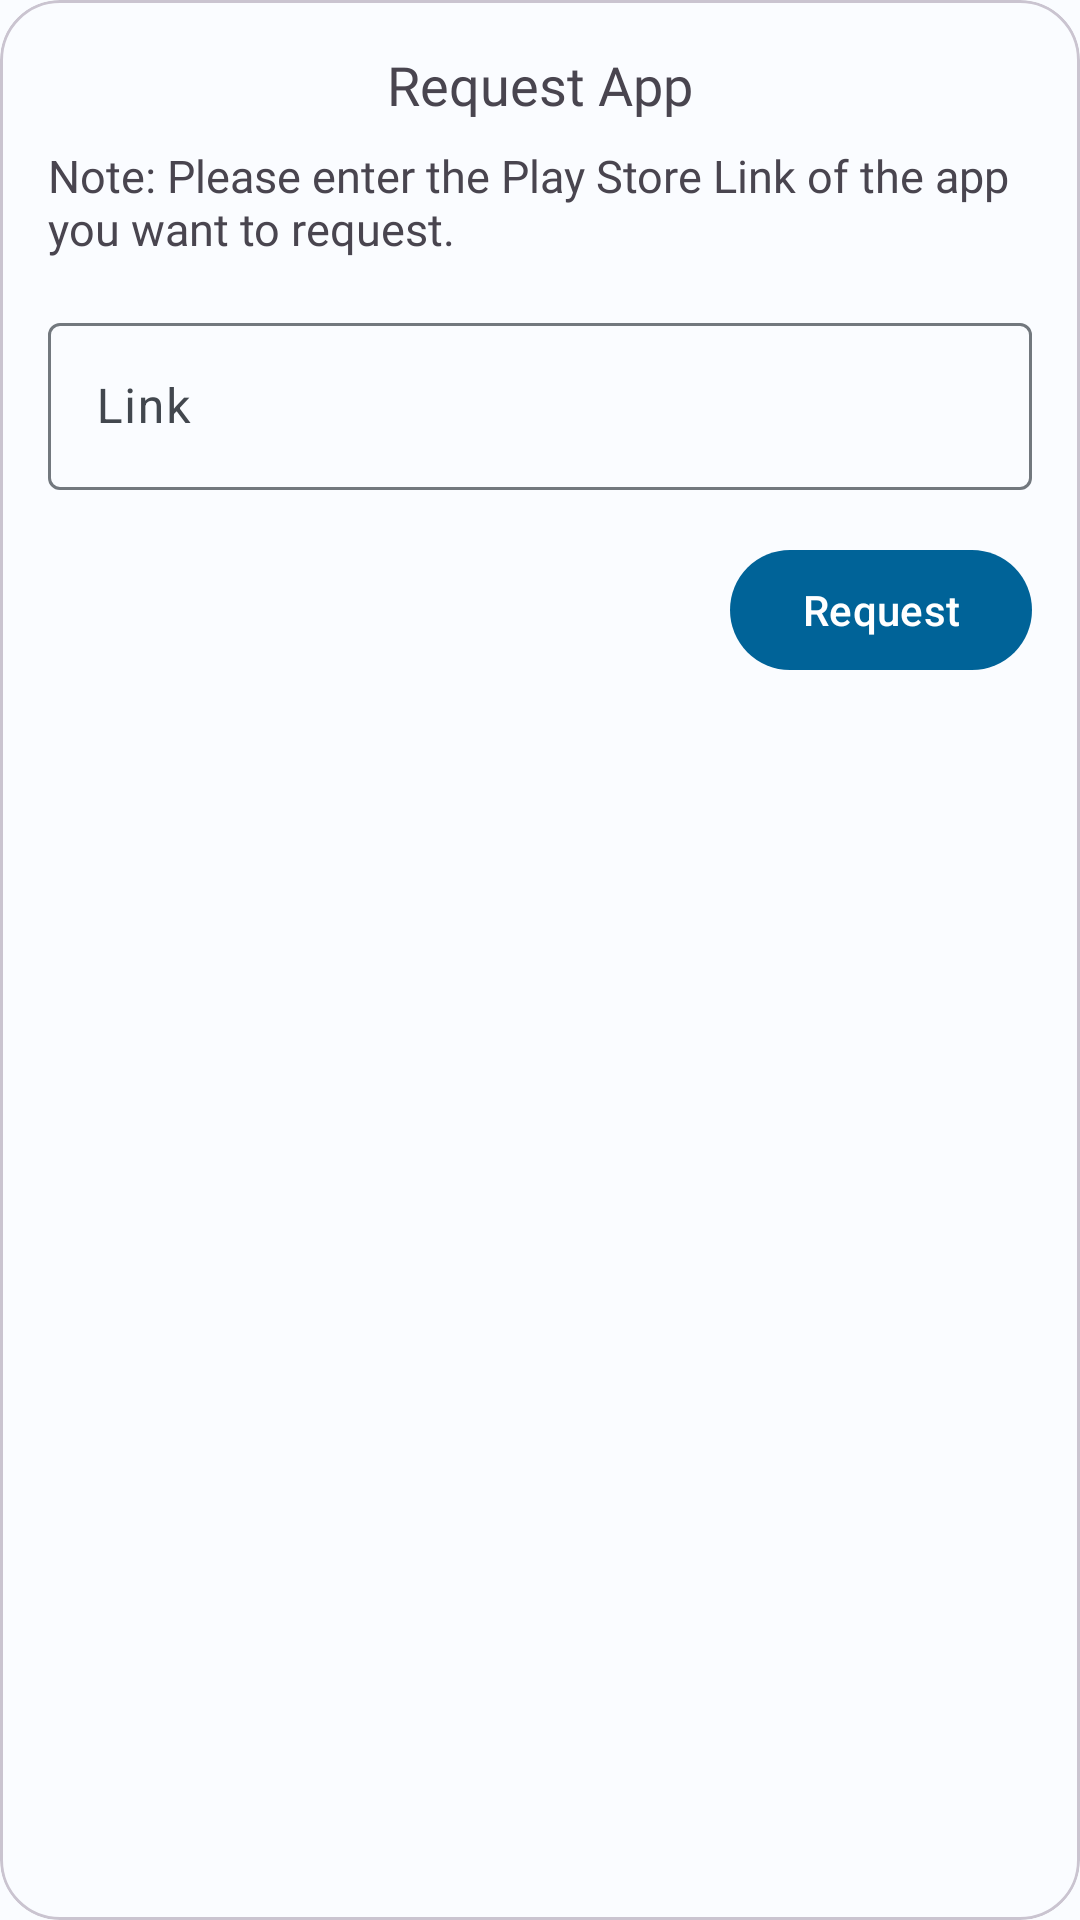

This screen was rendered from an Android layout file. Write that file and the resources it references.
<!-- AndroidManifest.xml: application theme Theme.CruxAndroid -->
<!-- res/layout/dialog_request_app.xml -->
<?xml version="1.0" encoding="utf-8"?>
<com.google.android.material.card.MaterialCardView xmlns:android="http://schemas.android.com/apk/res/android"
    xmlns:app="http://schemas.android.com/apk/res-auto"
    xmlns:tools="http://schemas.android.com/tools"
    android:layout_width="match_parent"
    android:layout_height="wrap_content"
    app:cardCornerRadius="20dp">

    <androidx.constraintlayout.widget.ConstraintLayout
        android:layout_width="match_parent"
        android:layout_height="match_parent"
        android:orientation="vertical"
        android:padding="16dp">

        <TextView
            android:id="@+id/tvDialogTitle"
            android:layout_width="match_parent"
            android:layout_height="wrap_content"
            android:text="@string/request_app_dialog_title"
            android:textSize="18sp"
            android:textAlignment="center"
            android:fontFamily="@font/roboto_medium"
            app:layout_constraintStart_toStartOf="parent"
            app:layout_constraintTop_toTopOf="@id/tvDialogTitle"/>

        <TextView
            android:id="@+id/tvDialogDescription"
            android:layout_width="match_parent"
            android:layout_height="wrap_content"
            android:text="@string/request_app_dialog_description"
            android:textSize="15sp"
            android:layout_marginTop="8dp"
            android:fontFamily="@font/roboto_light"
            app:layout_constraintTop_toBottomOf="@id/tvDialogTitle"
            app:layout_constraintStart_toStartOf="parent"/>


        <com.google.android.material.textfield.TextInputLayout
            android:id="@+id/playStoreUrlInputLayout"
            style="@style/Widget.Material3.TextInputLayout.OutlinedBox"
            android:layout_width="0dp"
            android:layout_height="wrap_content"
            android:layout_marginTop="16dp"
            app:layout_constraintEnd_toEndOf="parent"
            app:layout_constraintStart_toStartOf="parent"
            app:layout_constraintTop_toBottomOf="@id/tvDialogDescription">

            <com.google.android.material.textfield.TextInputEditText
                android:id="@+id/etPlayStoreUrl"
                android:layout_width="match_parent"
                android:layout_height="wrap_content"
                android:hint="@string/play_store_url_hint"
                android:inputType="textUri" />

        </com.google.android.material.textfield.TextInputLayout>

        <com.google.android.material.button.MaterialButton
            android:id="@+id/btnRequest"
            style="@style/Widget.Material3.Button"
            android:layout_width="wrap_content"
            android:layout_height="wrap_content"
            android:layout_gravity="end"
            android:layout_marginTop="16dp"
            android:text="@string/request_button_text"
            app:layout_constraintEnd_toEndOf="parent"
            app:layout_constraintTop_toBottomOf="@+id/playStoreUrlInputLayout" />

    </androidx.constraintlayout.widget.ConstraintLayout>

</com.google.android.material.card.MaterialCardView>
<!-- resources referenced by this layout -->
<resources>
  <string name="play_store_url_hint">Link</string>
  <string name="request_app_dialog_description">Note: Please enter the Play Store Link of the app you want to request.</string>
  <string name="request_app_dialog_title">Request App</string>
  <string name="request_button_text">Request</string>
  <style name="Theme.CruxAndroid" parent="Base.Theme.CruxAndroid" />
  <color name="md_theme_light_primary">#006398</color>
  <color name="md_theme_light_onPrimary">#FFFFFF</color>
  <color name="md_theme_light_primaryContainer">#CDE5FF</color>
  <color name="md_theme_light_onPrimaryContainer">#001D32</color>
  <color name="md_theme_light_secondary">#0961A4</color>
  <color name="md_theme_light_onSecondary">#FFFFFF</color>
  <color name="md_theme_light_secondaryContainer">#D2E4FF</color>
  <color name="md_theme_light_onSecondaryContainer">#001C37</color>
  <color name="md_theme_light_tertiary">#1660A5</color>
  <color name="md_theme_light_onTertiary">#FFFFFF</color>
  <color name="md_theme_light_tertiaryContainer">#D3E4FF</color>
  <color name="md_theme_light_onTertiaryContainer">#001C38</color>
  <color name="md_theme_light_error">#BA1A1A</color>
  <color name="md_theme_light_errorContainer">#FFDAD6</color>
  <color name="md_theme_light_onError">#FFFFFF</color>
  <color name="md_theme_light_onErrorContainer">#410002</color>
  <color name="md_theme_light_background">#FAFCFF</color>
  <color name="md_theme_light_onBackground">#001F2A</color>
  <color name="md_theme_light_surface">#FAFCFF</color>
  <color name="md_theme_light_onSurface">#001F2A</color>
  <color name="md_theme_light_surfaceVariant">#DEE3EB</color>
  <color name="md_theme_light_onSurfaceVariant">#42474E</color>
  <color name="md_theme_light_outline">#72787E</color>
  <color name="md_theme_light_inverseOnSurface">#E1F4FF</color>
  <color name="md_theme_light_inverseSurface">#003547</color>
  <color name="md_theme_light_inversePrimary">#93CCFF</color>
  <style name="Widget.App.BottomNavigationView" parent="Widget.Material3.BottomNavigationView">
          <item name="materialThemeOverlay">@style/ThemeOverlay.App.BottomNavigationView</item>
      </style>
  <style name="ThemeOverlay.App.BottomNavigationView" parent="">
          <item name="colorSurface">@color/colorSurface</item>
          <item name="colorOnSurfaceVariant">@color/colorOnSurfaceVariant</item>
      </style>
  <color name="colorSurface">#C5DFF8</color>
  <color name="colorOnSurfaceVariant">#192945</color>
</resources>
